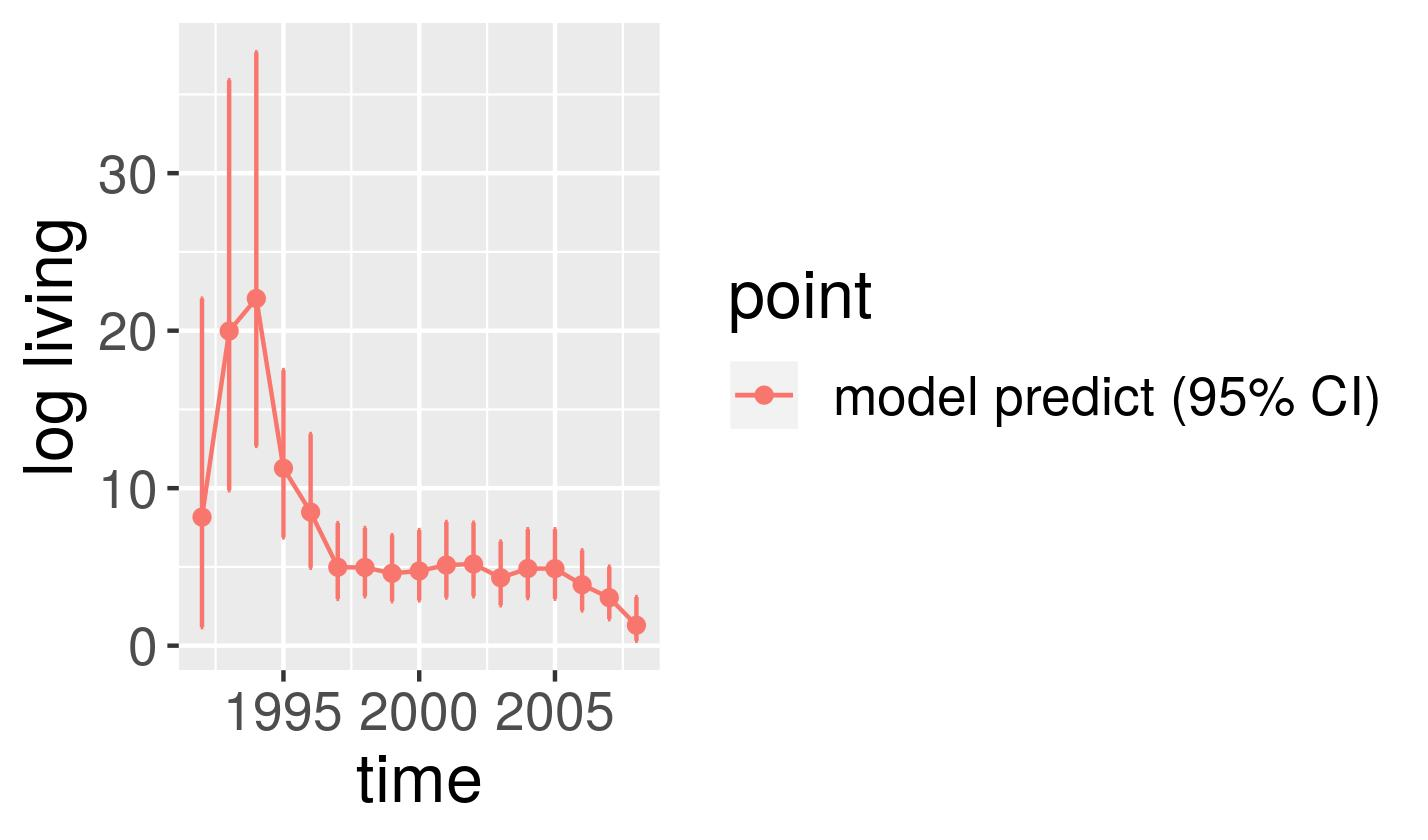

The data file committed next to this chart (first rows):
, point, mean, low, high, time
1, model predict (95% CI), 8.163, 1.179, 22.03, 1992
2, model predict (95% CI), 19.98, 9.87, 35.9, 1993
3, model predict (95% CI), 22.04, 12.68, 37.68, 1994
4, model predict (95% CI), 11.26, 6.875, 17.5, 1995
5, model predict (95% CI), 8.48, 4.951, 13.44, 1996
6, model predict (95% CI), 4.981, 2.969, 7.782, 1997
7, model predict (95% CI), 4.966, 3.138, 7.47, 1998
8, model predict (95% CI), 4.594, 2.835, 7.017, 1999
9, model predict (95% CI), 4.744, 2.873, 7.34, 2000
10, model predict (95% CI), 5.118, 3.063, 7.853, 2001
11, model predict (95% CI), 5.184, 3.136, 7.808, 2002
12, model predict (95% CI), 4.312, 2.568, 6.61, 2003
13, model predict (95% CI), 4.898, 3.018, 7.393, 2004
14, model predict (95% CI), 4.89, 2.982, 7.395, 2005
15, model predict (95% CI), 3.869, 2.239, 6.05, 2006
16, model predict (95% CI), 3.046, 1.683, 5.017, 2007
17, model predict (95% CI), 1.296, 0.3101, 3.088, 2008
